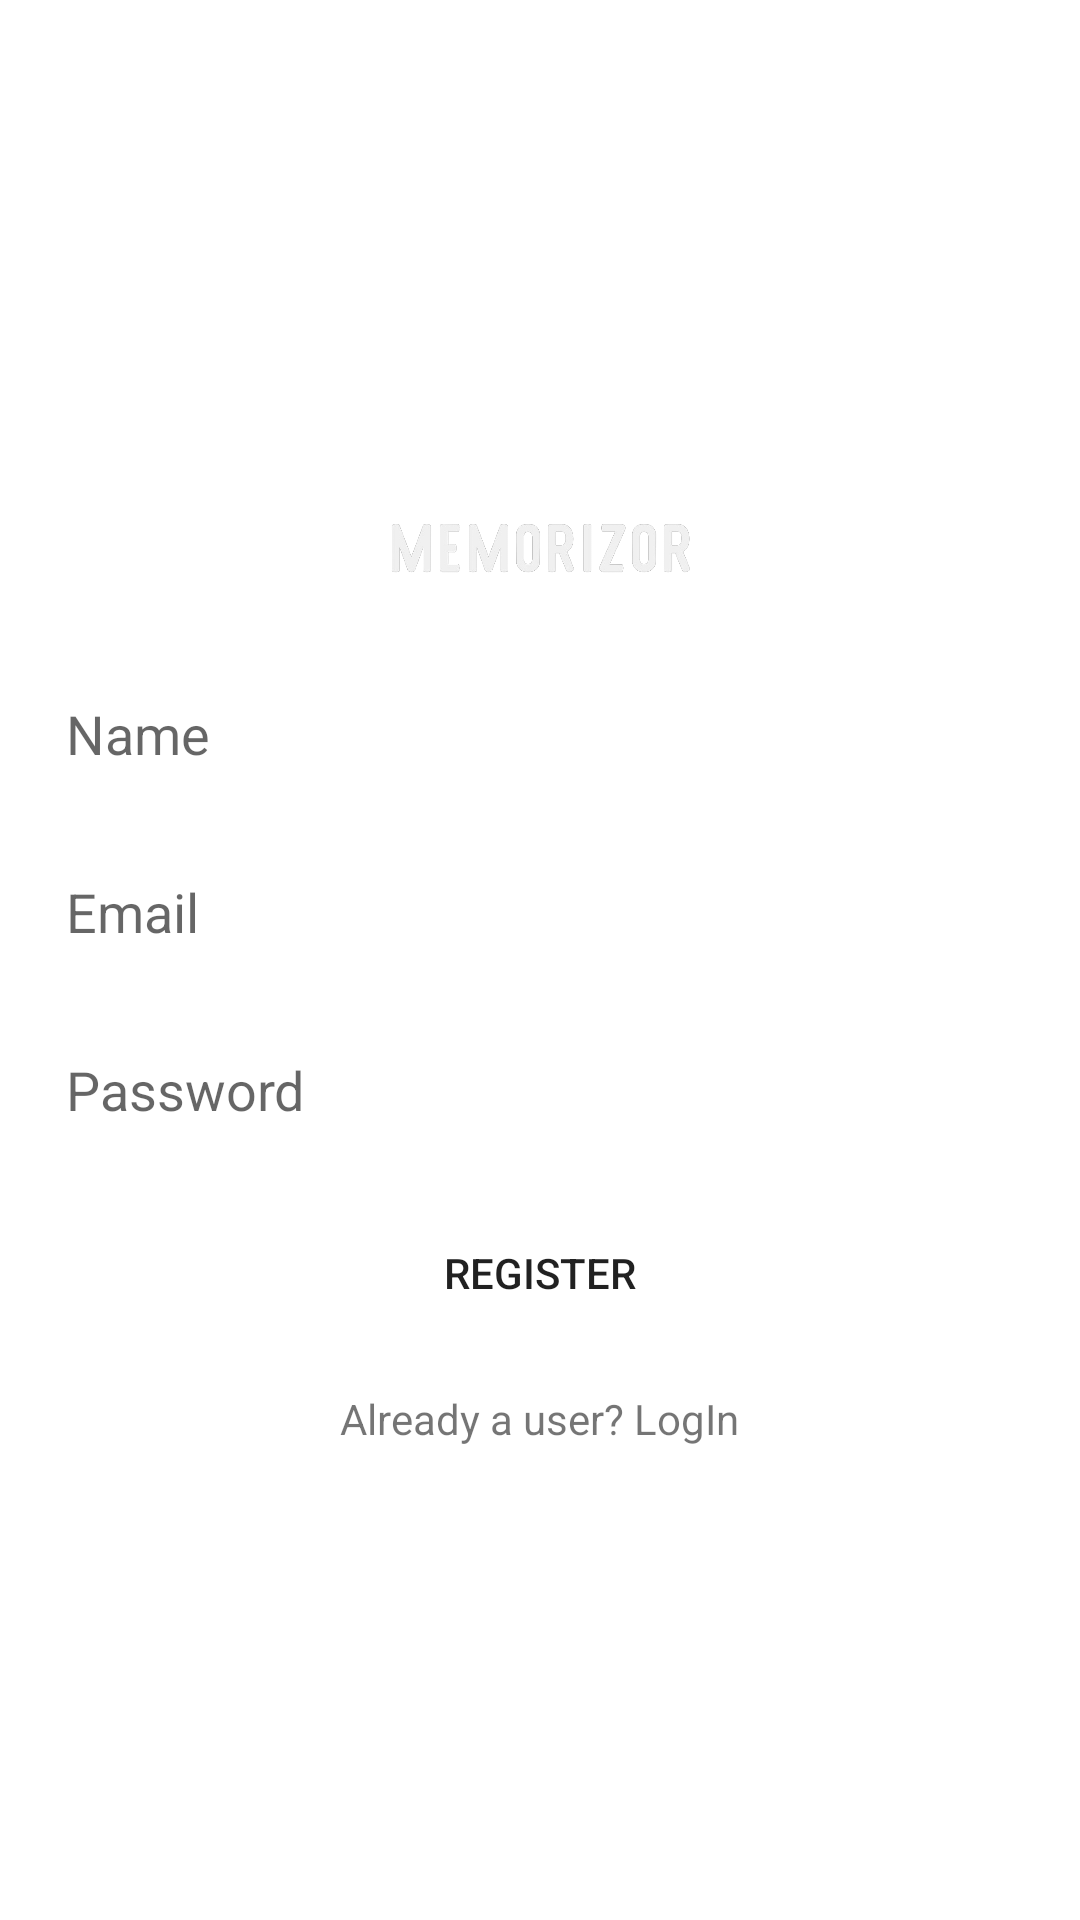

Layout XML and referenced resources for this Android screen:
<!-- AndroidManifest.xml: application theme Theme.Memorizor -->
<!-- res/layout/activity_register.xml -->
<?xml version="1.0" encoding="utf-8"?>
<LinearLayout xmlns:android="http://schemas.android.com/apk/res/android"
    xmlns:app="http://schemas.android.com/apk/res-auto"
    xmlns:tools="http://schemas.android.com/tools"
    android:orientation="vertical"
    android:gravity="center"
    android:padding="12dp"
    android:layout_width="match_parent"
    android:layout_height="match_parent"
    tools:context=".RegisterActivity">

    <ImageView
        android:layout_width="wrap_content"
        android:layout_height="50dp"
        android:src="@drawable/logo_light_text"/>

    <EditText
        android:layout_width="match_parent"
        android:layout_height="wrap_content"
        android:background="@drawable/edit_text_background"
        android:layout_marginTop="15dp"
        android:hint="Name"
        android:padding="10dp"
        android:id="@+id/name"/>

    <EditText
        android:layout_width="match_parent"
        android:layout_height="wrap_content"
        android:background="@drawable/edit_text_background"
        android:layout_marginTop="15dp"
        android:hint="Email"
        android:padding="10dp"
        android:id="@+id/email"/>

    <EditText
        android:layout_width="match_parent"
        android:layout_height="wrap_content"
        android:background="@drawable/edit_text_background"
        android:layout_marginTop="15dp"
        android:hint="Password"
        android:padding="10dp"
        android:id="@+id/password"/>

    <Button
        android:layout_width="match_parent"
        android:layout_height="wrap_content"
        android:background="@drawable/button_background"
        android:layout_marginTop="15sp"
        android:text="REGISTER"
        android:padding="10dp"
        android:id="@+id/register"/>

    <TextView
        android:layout_width="wrap_content"
        android:layout_height="wrap_content"
        android:text="Already a user? LogIn"
        android:layout_marginTop="15dp"
        android:id="@+id/login_user"/>

</LinearLayout>
<!-- resources referenced by this layout -->
<resources>
  <!-- drawable logo_light_text: jpg bitmap (drawable, 46946 bytes) -->
  <style name="Theme.Memorizor" parent="Theme.MaterialComponents.DayNight.DarkActionBar">
          
          <item name="colorPrimary">@color/purple_500</item>
          <item name="colorPrimaryVariant">@color/purple_700</item>
          <item name="colorOnPrimary">@color/white</item>
          
          <item name="colorSecondary">@color/teal_200</item>
          <item name="colorSecondaryVariant">@color/teal_700</item>
          <item name="colorOnSecondary">@color/black</item>
          
          <item name="android:statusBarColor" tools:targetApi="l">?attr/colorPrimaryVariant</item>
          
      </style>
  <color name="purple_500">#373737</color>
  <color name="purple_700">#373737</color>
  <color name="white">#FFFFFFFF</color>
  <color name="teal_200">#FF03DAC5</color>
  <color name="teal_700">#FF018786</color>
  <color name="black">#FF000000</color>
</resources>
